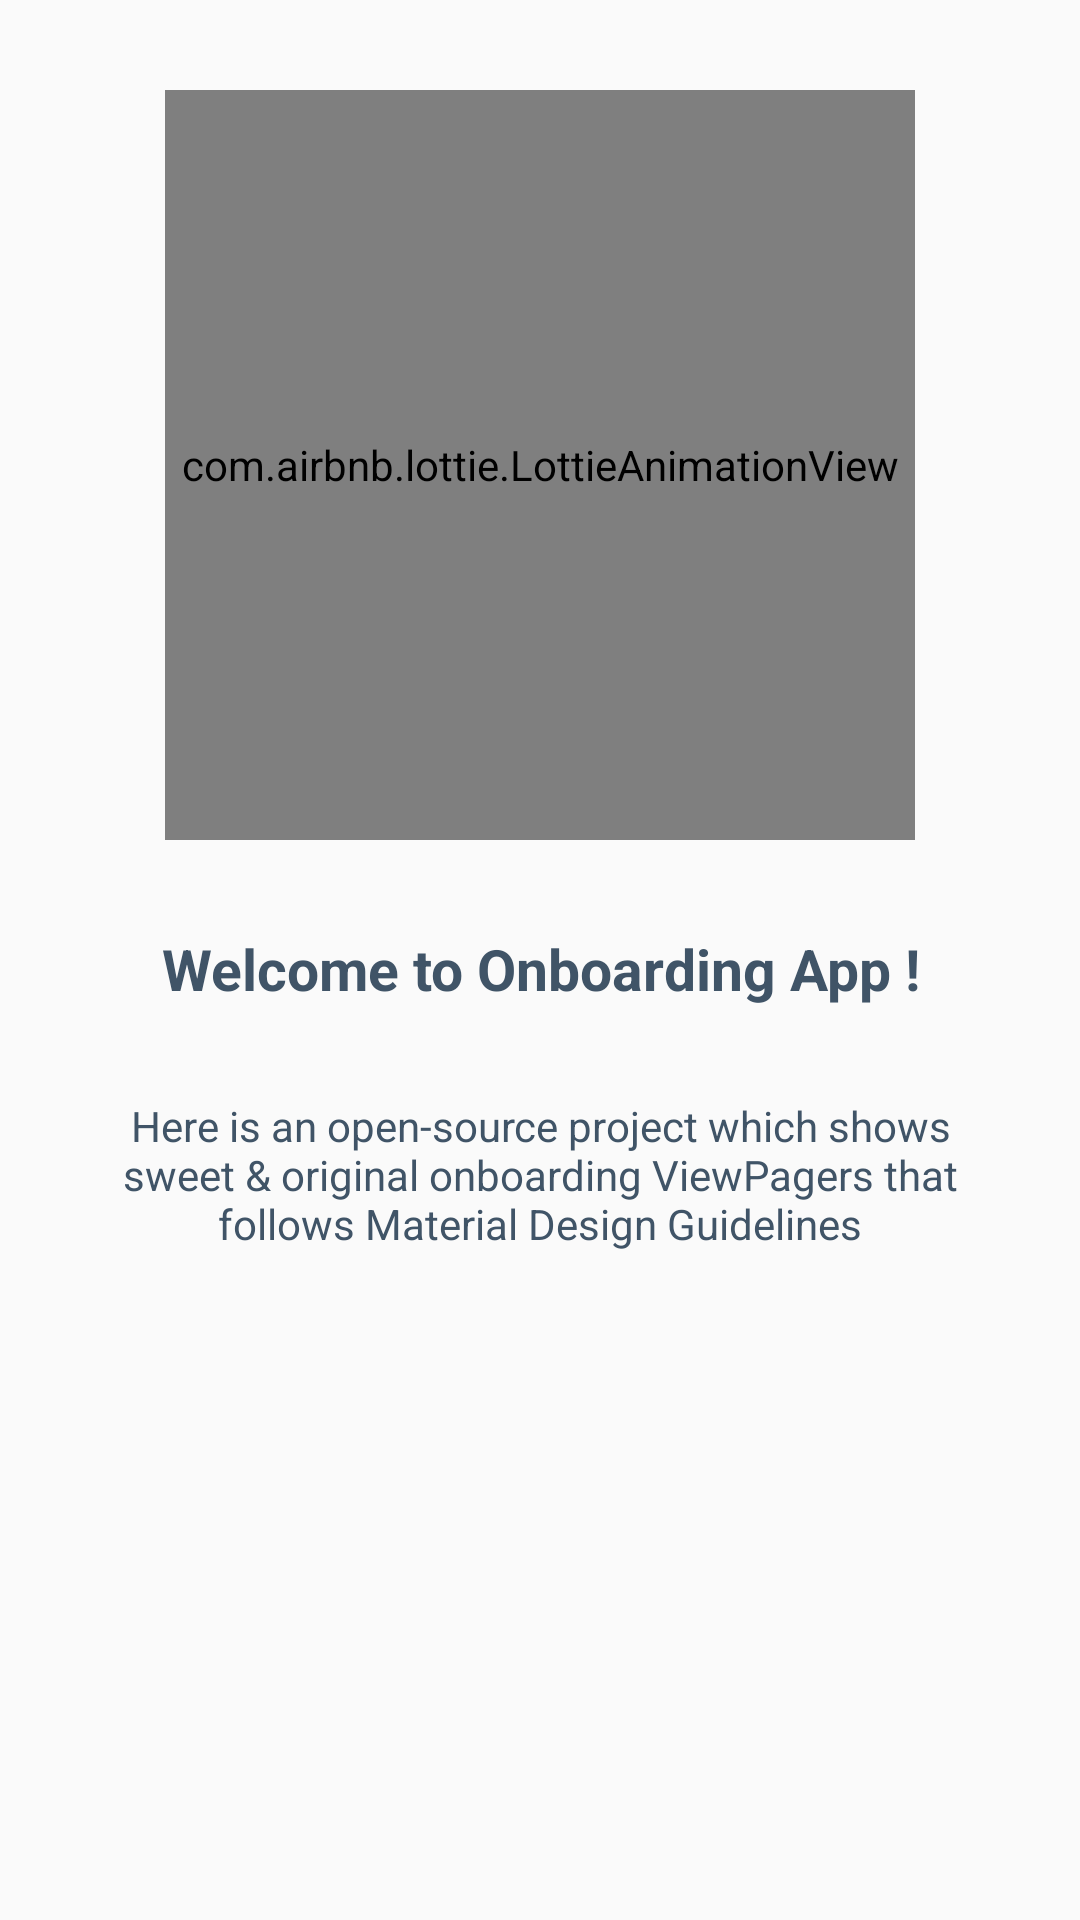

Produce the Android XML layout that renders to this screen, including the resource entries it uses.
<!-- AndroidManifest.xml: application theme AppTheme.NoActionBar -->
<!-- res/layout/fragment_onboarding.xml -->
<?xml version="1.0" encoding="utf-8"?>
<RelativeLayout xmlns:android="http://schemas.android.com/apk/res/android"
    android:layout_width="match_parent"
    android:layout_height="match_parent"
    xmlns:tools="http://schemas.android.com/tools"
    xmlns:app="http://schemas.android.com/apk/res-auto">


    <com.airbnb.lottie.LottieAnimationView
        android:id="@+id/image_onboarding"
        android:layout_width="250dp"
        android:layout_height="250dp"
        android:layout_centerHorizontal="true"
        android:layout_margin="30dp"
        android:scaleType="centerCrop"
        app:lottie_rawRes="@raw/lottie_developer"
        app:lottie_loop="true"
        app:lottie_autoPlay="true" />


    <androidx.appcompat.widget.AppCompatTextView
        android:id="@+id/text_onboarding_title"
        android:layout_width="match_parent"
        android:layout_height="wrap_content"
        android:layout_below="@id/image_onboarding"
        android:layout_marginStart="30dp"
        android:layout_marginEnd="30dp"
        android:gravity="center"
        android:text="@string/title_onboarding_1"
        android:textColor="@color/dark_blue"
        android:textSize="19sp"
        android:textStyle="bold" />


    <androidx.appcompat.widget.AppCompatTextView
        android:id="@+id/text_onboarding_description"
        android:layout_width="match_parent"
        android:layout_height="wrap_content"
        android:layout_below="@id/text_onboarding_title"
        android:text="@string/description_onboarding_1"
        android:textSize="14sp"
        android:layout_margin="30dp"
        android:textColor="@color/dark_blue"
        android:gravity="center"/>

</RelativeLayout>
<!-- resources referenced by this layout -->
<resources>
  <color name="dark_blue">#405467</color>
  <string name="description_onboarding_1">Here is an open-source project which shows sweet &amp; original onboarding ViewPagers that follows Material Design Guidelines</string>
  <string name="title_onboarding_1">Welcome to Onboarding App !</string>
  <style name="AppTheme.NoActionBar">
          <item name="windowActionBar">false</item>
          <item name="windowNoTitle">true</item>
          <item name="android:statusBarColor">@color/purple_700</item>
          
          <item name="windowActionModeOverlay">true</item>
  
          
          <item name="actionModeBackground">@color/md_grey_300</item>
      </style>
  <color name="purple_700">#FF3700B3</color>
  <color name="md_grey_300">#E0E0E0</color>
</resources>
